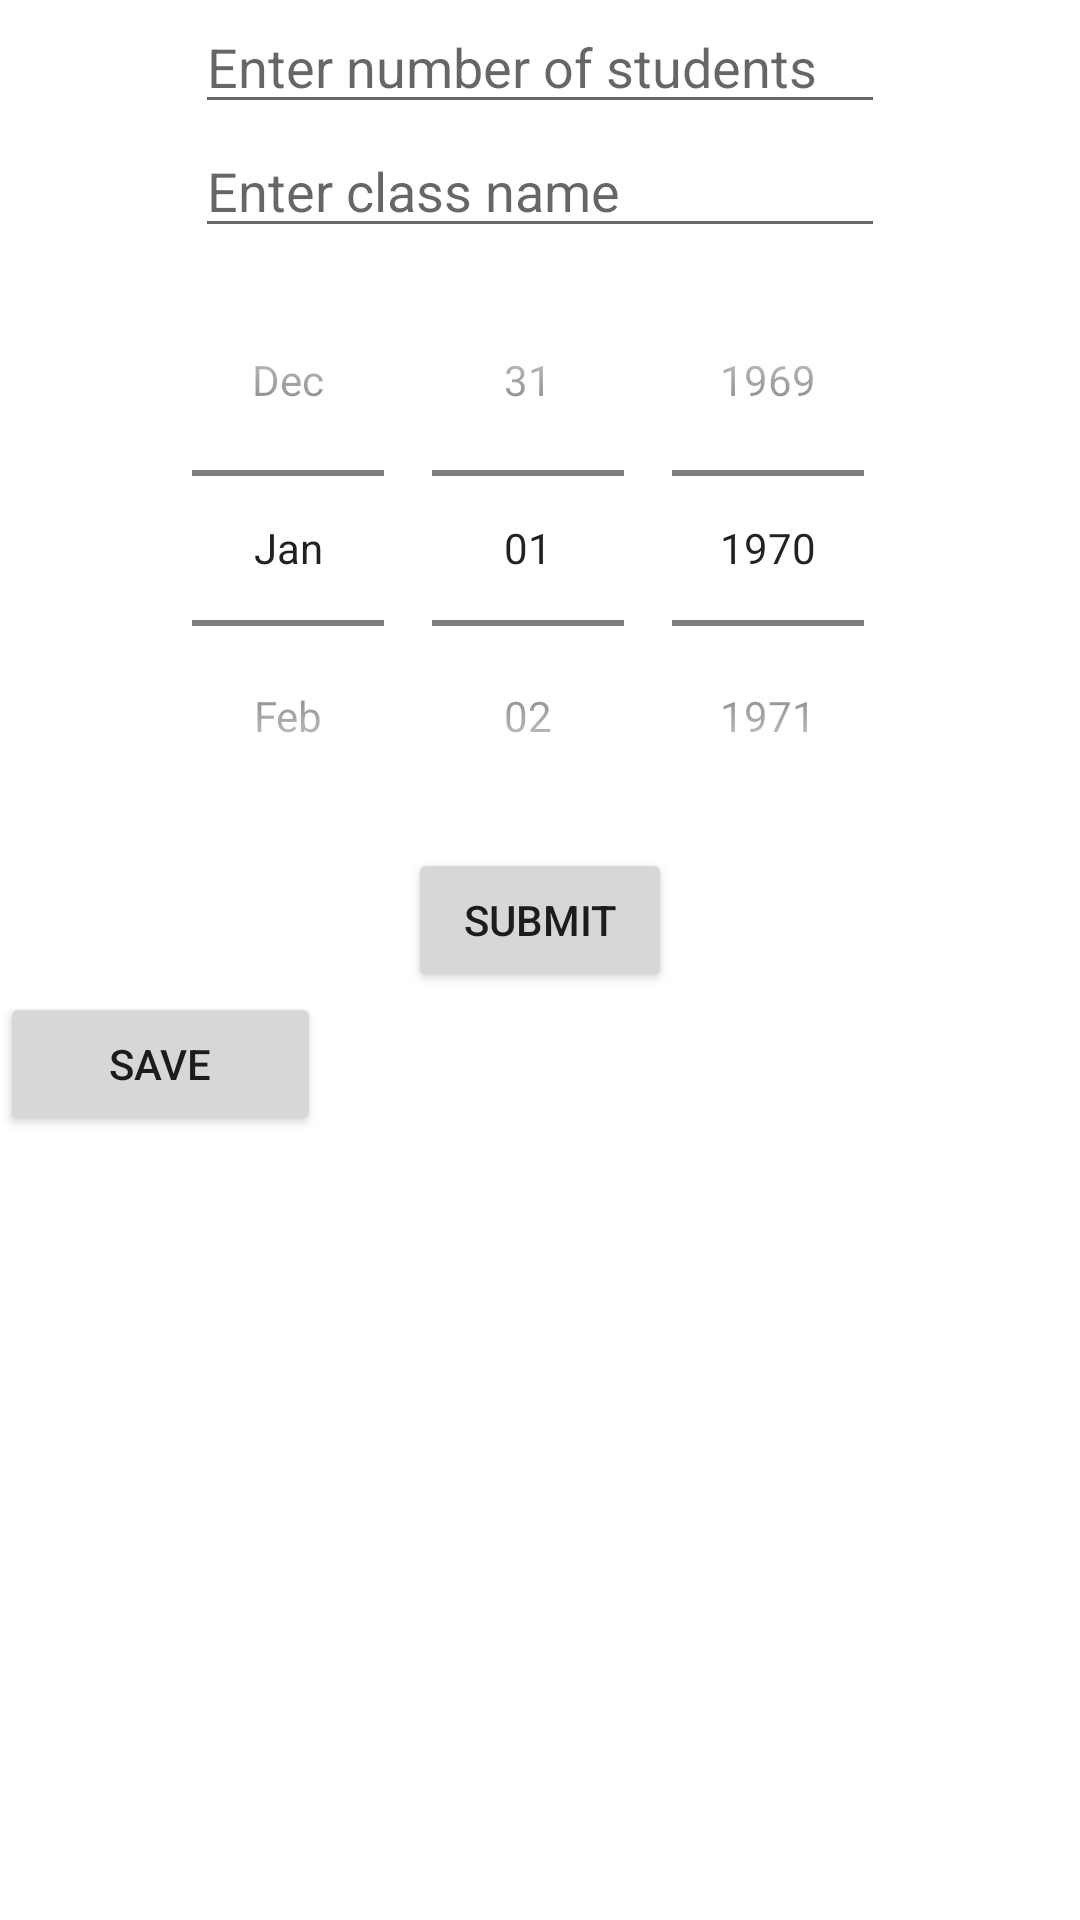

Reconstruct the res/layout file that produces this screen, plus the resources it refers to.
<!-- AndroidManifest.xml: activity theme Theme.AppCompat.DayNight.NoActionBar -->
<!-- res/layout/activity_main.xml -->
<?xml version="1.0" encoding="utf-8"?>
<LinearLayout xmlns:android="http://schemas.android.com/apk/res/android"
    xmlns:app="http://schemas.android.com/apk/res-auto"
    xmlns:tools="http://schemas.android.com/tools"
    android:layout_width="match_parent"
    android:layout_height="wrap_content"
    tools:context=".MainActivity"
    android:layout_marginTop="50dp"
    android:background="@color/design_default_color_background"
    android:orientation="vertical">
    <EditText
        android:id="@+id/numOfStudentsEditText"
        android:drawableLeft="@drawable/person"
        android:layout_width="230dp"
        android:layout_height="wrap_content"
        android:inputType="number"
        android:layout_gravity="center_horizontal"
        android:hint="Enter number of students" />
    <EditText
        android:drawableLeft="@drawable/classname"
        android:layout_width="230dp"
        android:layout_height="wrap_content"
        android:layout_gravity="center_horizontal"
        android:hint="Enter class name"
        android:id="@+id/class_et"/>
    <DatePicker
        android:id="@+id/date"
        android:layout_width="wrap_content"
        android:layout_height="200dp"
        android:layout_gravity="center_horizontal"
        android:datePickerMode="spinner"
        android:calendarViewShown="false"/>
    <Button
        android:id="@+id/bt1"
        android:onClick="submit"
        android:layout_width="wrap_content"
        android:layout_height="wrap_content"
        android:layout_gravity="center_horizontal"
        android:text="submit"/>




    <ScrollView
        android:id="@+id/scrollView"
        android:layout_width="200dp"
        android:layout_height="wrap_content" >
    </ScrollView>

    <Button
        android:id="@+id/saveFile"
        android:layout_width="wrap_content"
        android:layout_height="wrap_content"
        android:hint="Click to save "
        android:text="Save"
        android:onClick="save"/>
</LinearLayout>
<!-- resources referenced by this layout -->
<resources>

</resources>
